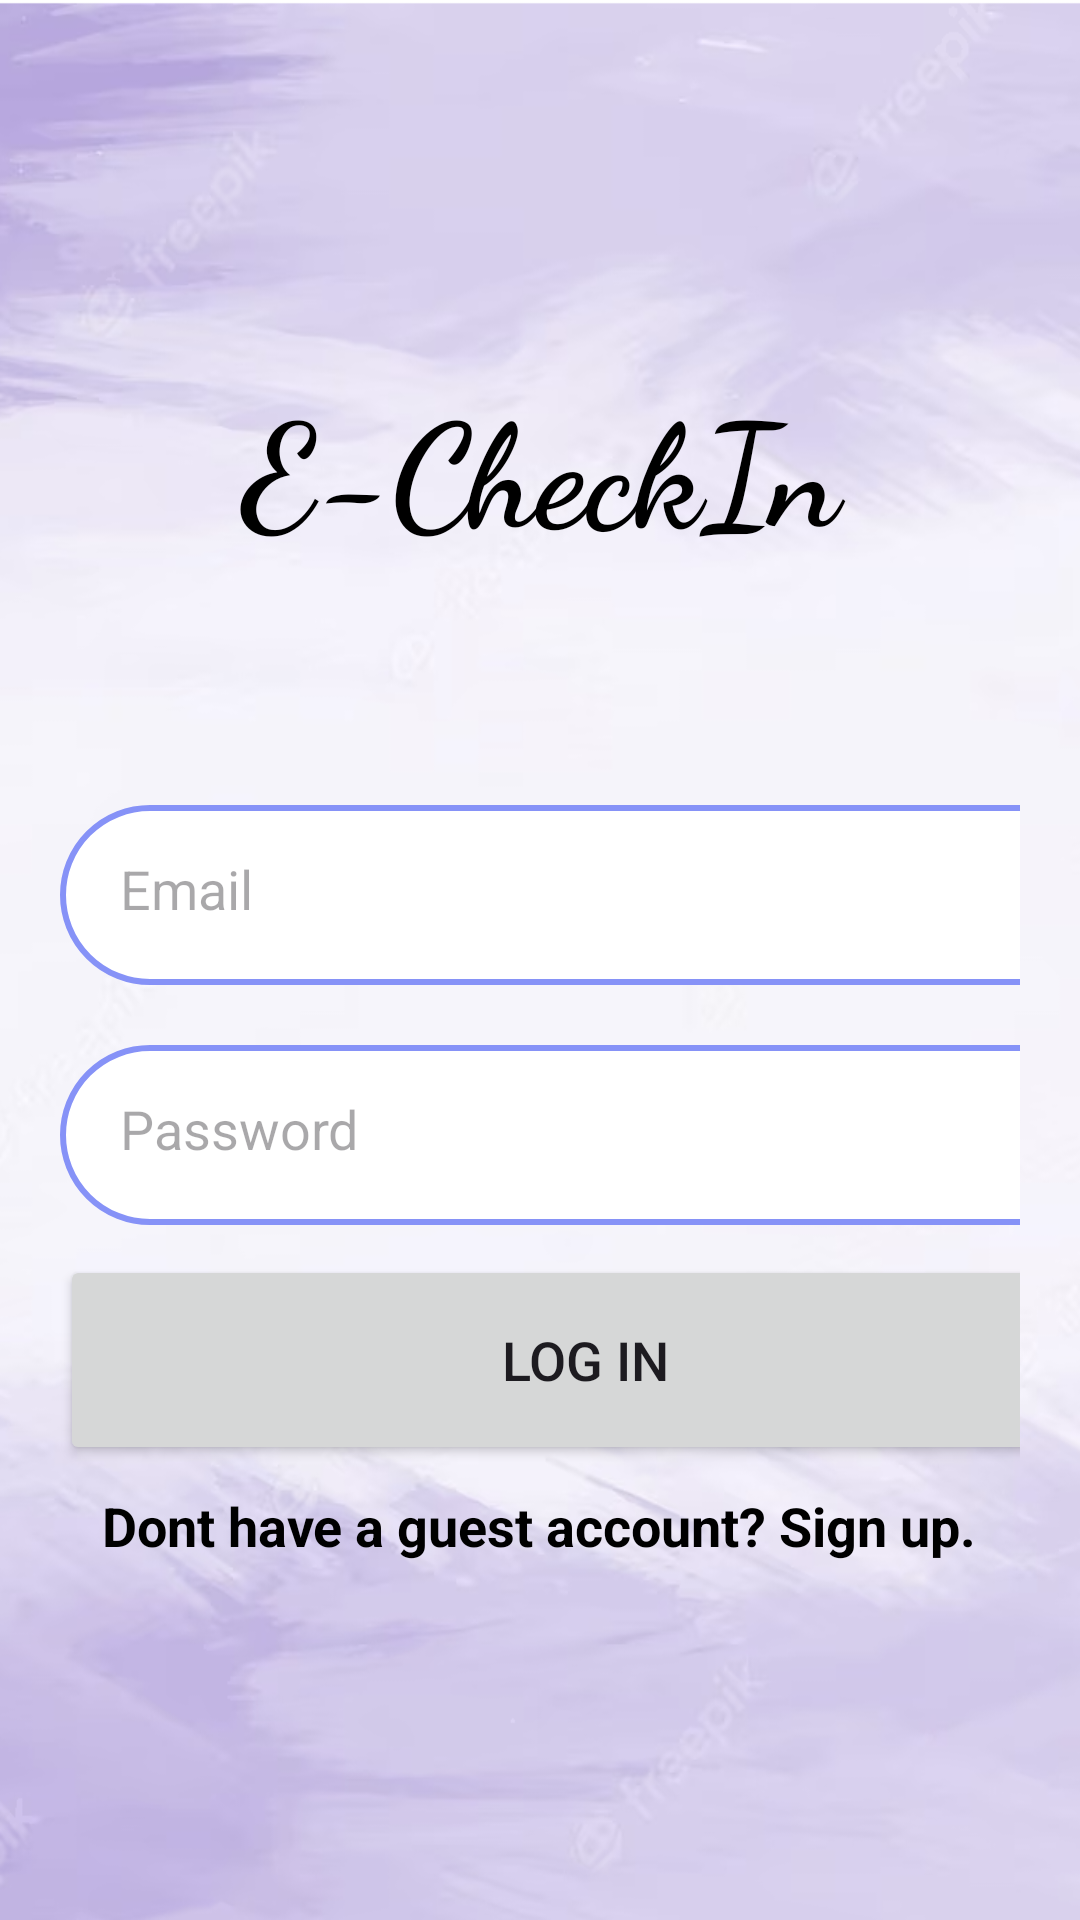

Produce the Android XML layout that renders to this screen, including the resource entries it uses.
<!-- AndroidManifest.xml: application theme Theme.FypECheckIn -->
<!-- res/layout/activity_staff_login.xml -->
<?xml version="1.0" encoding="utf-8"?>
<ScrollView
    xmlns:android="http://schemas.android.com/apk/res/android"
    xmlns:app="http://schemas.android.com/apk/res-auto"
    xmlns:tools="http://schemas.android.com/tools"
    android:layout_width="match_parent"
    android:layout_height="match_parent"
    android:background="@drawable/fypbg"
    tools:context=".staffLogin">

    <LinearLayout
        android:layout_width="match_parent"
        android:layout_height="wrap_content"
        android:orientation="vertical"
        android:layout_marginTop="100dp"
        android:padding="20dp">

        <TextView
            android:id="@+id/header"
            android:layout_width="match_parent"
            android:layout_height="wrap_content"
            android:layout_gravity="center"
            android:layout_marginTop="2dp"
            android:fontFamily="cursive"
            android:text="E-CheckIn"
            android:textAlignment="center"
            android:textAllCaps="false"
            android:textAppearance="@style/TextAppearance.AppCompat.Display1"
            android:textColor="#000000"
            android:textSize="48sp"
            android:textStyle="bold"
            android:typeface="normal" />


        <EditText
            android:layout_width="350dp"
            android:layout_height="60dp"
            android:id="@+id/login_email_staff"
            android:layout_marginTop="80dp"
            android:background="@drawable/lilac_border"
            android:padding="20dp"
            android:hint="Email"
            android:drawableLeft="@drawable/baseline_email_24"
            android:drawablePadding="8dp"
            android:textColor="@color/grey"/>

        <EditText
            android:layout_width="350dp"
            android:layout_height="60dp"
            android:id="@+id/login_password_staff"
            android:layout_marginTop="20dp"
            android:background="@drawable/lilac_border"
            android:padding="20dp"
            android:hint="Password"
            android:inputType="textPassword"
            android:drawableLeft="@drawable/baseline_password_24"
            android:drawablePadding="8dp"
            android:textColor="@color/grey"/>


        <Button
            android:layout_width="350dp"
            android:layout_height="70dp"
            android:layout_marginTop="10dp"
            android:text="Log in"
            android:id="@+id/login_button_staff"
            android:textSize="18sp"
            app:cornerRadius = "30dp"/>

        <TextView
            android:id="@+id/signUpRedirect_staff"
            android:layout_width="wrap_content"
            android:layout_height="wrap_content"
            android:layout_gravity="center"
            android:padding="8dp"
            android:text="Dont have a guest account? Sign up."
            android:textColor="@color/black"
            android:textSize="18dp"
            android:textStyle="bold" />



    </LinearLayout>


</ScrollView>
<!-- resources referenced by this layout -->
<resources>
  <color name="black">#FF000000</color>
  <color name="grey">#ff424242</color>
  <!-- drawable fypbg: png bitmap (drawable, 294480 bytes) -->
  <!-- drawable lilac_border (drawable) -->
  <?xml version="1.0" encoding="utf-8"?>
  <shape xmlns:android="http://schemas.android.com/apk/res/android"
      android:shape="rectangle">
  
      <corners
          android:radius="30dp"/>
  
      <stroke
          android:color="@color/lilac"
          android:width="2dp"/>
      <solid
          android:color="@color/white"/>
  
  </shape>
  <style name="Theme.FypECheckIn" parent="Base.Theme.FypECheckIn" />
  <color name="lilac">#8692F7</color>
  <color name="white">#FFFFFFFF</color>
  <style name="Base.Theme.FypECheckIn" parent="Theme.Material3.DayNight.NoActionBar">
          
           <item name="colorPrimary">@color/lilac</item>
          <item name="colorPrimaryVariant">@color/lilac</item>
      </style>
</resources>
